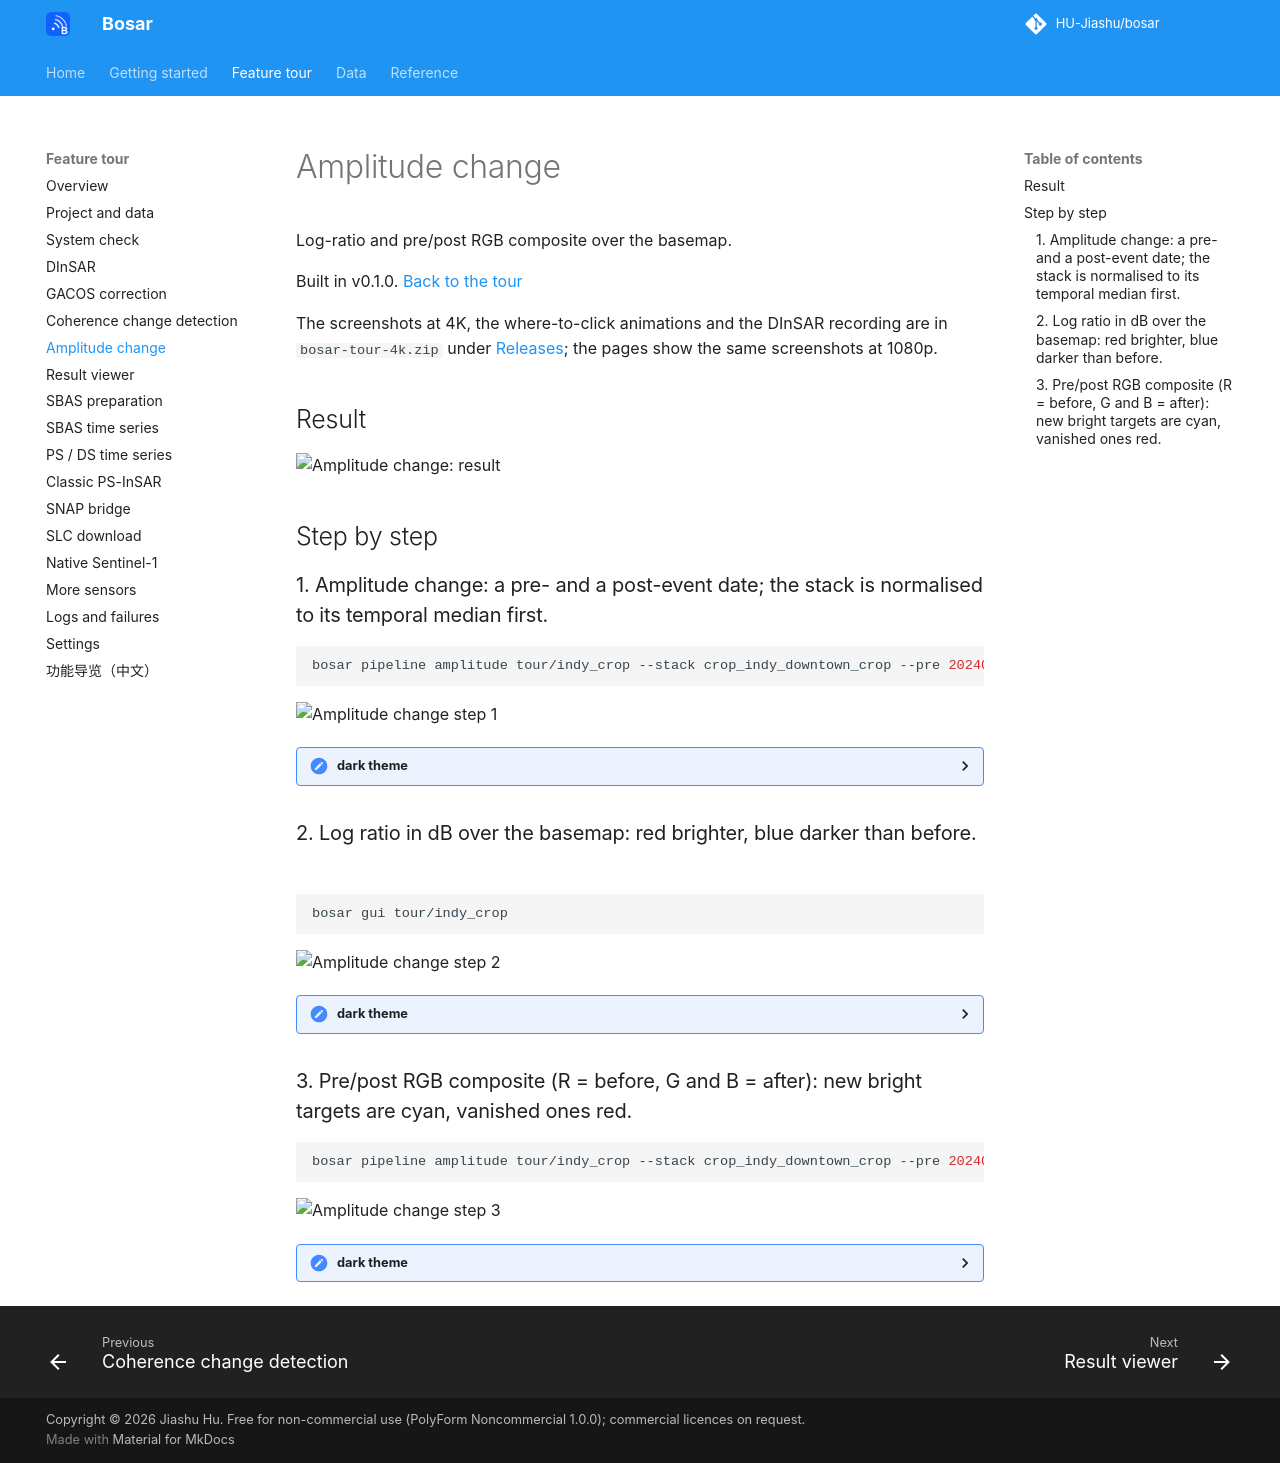

repository: HU-Jiashu/bosar · page: tour/amplitude/index.html · generator: mkdocs

# Amplitude change

Log-ratio and pre/post RGB composite over the basemap.

Built in v0.1.0. [Back to the tour](README.md)

The screenshots at 4K, the where-to-click animations and the DInSAR recording are in `bosar-tour-4k.zip` under [Releases](https://github.com/HU-Jiashu/bosar/releases); the pages show the same screenshots at 1080p.

## Result

<picture><source media="(prefers-color-scheme: dark)" srcset="../assets/tour/amplitude/03_rgb_dark.png"><img src="../assets/tour/amplitude/03_rgb_light.png" width="900" alt="Amplitude change: result"></picture>

## Step by step

### 1. Amplitude change: a pre- and a post-event date; the stack is normalised to its temporal median first.

```bash
bosar pipeline amplitude tour/indy_crop --stack crop_indy_downtown_crop --pre 20240821 --post 20250723
```

<img src="../assets/tour/amplitude/01_dates_light.png" width="900" alt="Amplitude change step 1">

<details><summary>dark theme</summary>

<img src="../assets/tour/amplitude/01_dates_dark.png" width="900" alt="Amplitude change step 1 (dark)">

</details>

### 2. Log ratio in dB over the basemap: red brighter, blue darker than before.

```bash
bosar gui tour/indy_crop
```

<img src="../assets/tour/amplitude/02_log_ratio_light.png" width="900" alt="Amplitude change step 2">

<details><summary>dark theme</summary>

<img src="../assets/tour/amplitude/02_log_ratio_dark.png" width="900" alt="Amplitude change step 2 (dark)">

</details>

### 3. Pre/post RGB composite (R = before, G and B = after): new bright targets are cyan, vanished ones red.

```bash
bosar pipeline amplitude tour/indy_crop --stack crop_indy_downtown_crop --pre 20240821 --post 20250723
```

<img src="../assets/tour/amplitude/03_rgb_light.png" width="900" alt="Amplitude change step 3">

<details><summary>dark theme</summary>

<img src="../assets/tour/amplitude/03_rgb_dark.png" width="900" alt="Amplitude change step 3 (dark)">

</details>
